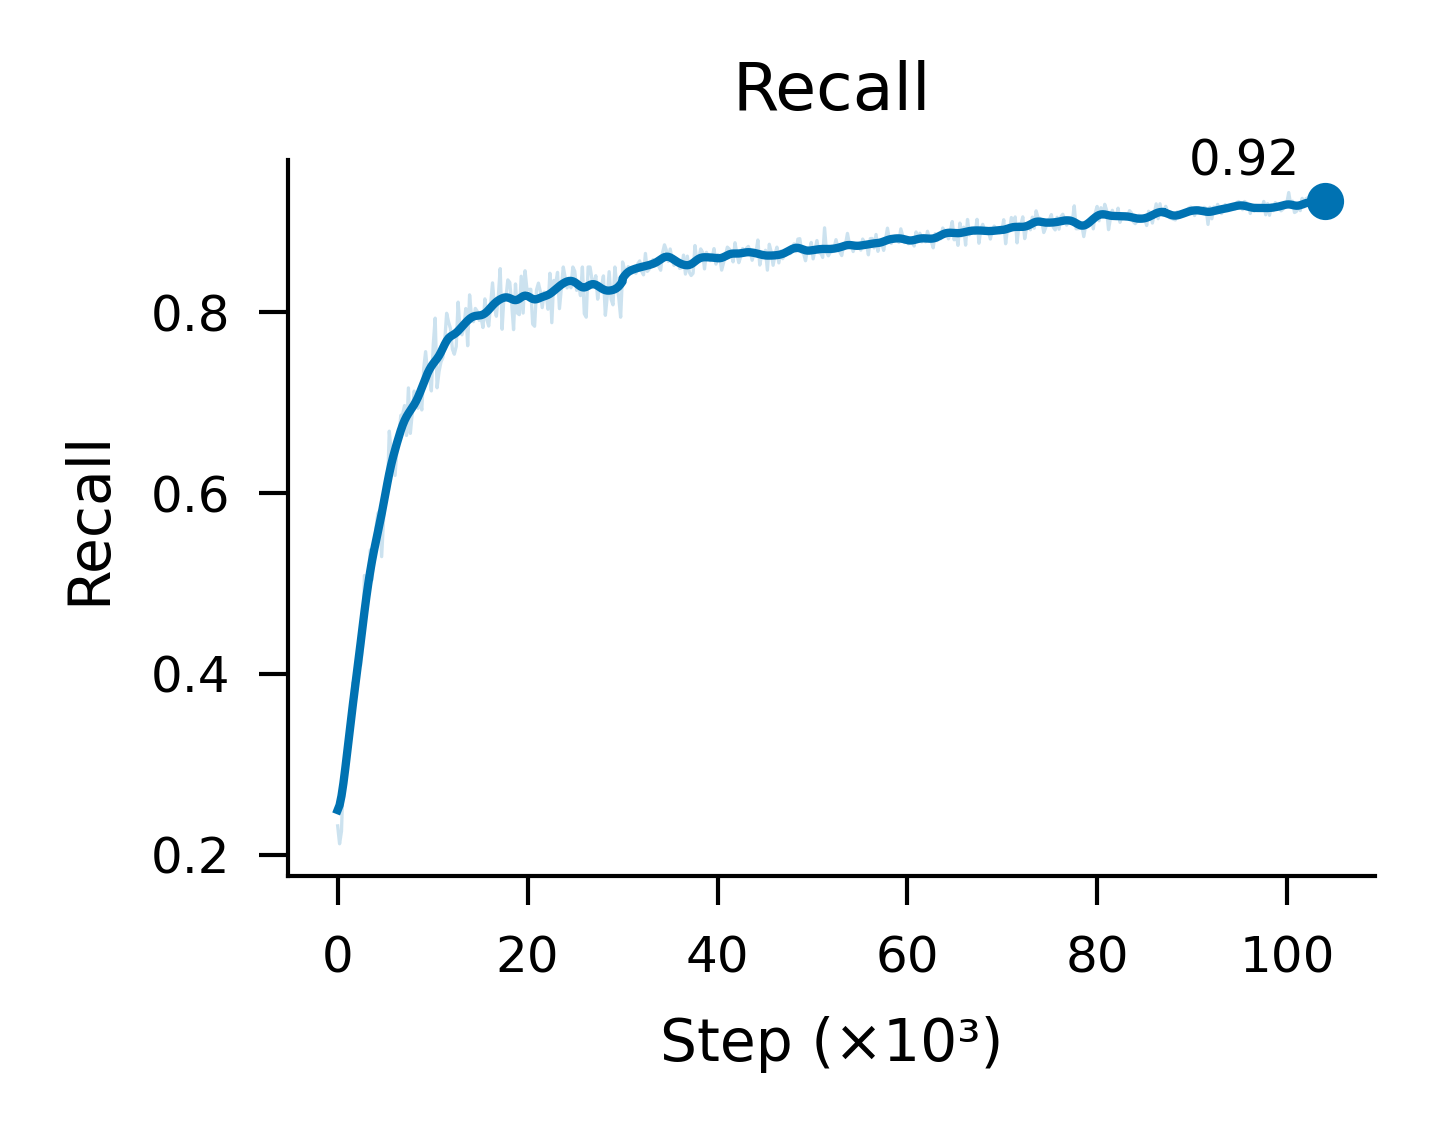

The table this chart was drawn from, first rows:
step	recall_raw	recall_smooth
0.0	0.2318	0.2493
201.3	0.212	0.2547
402.7	0.2261	0.2649
604	0.2916	0.279
805.4	0.2908	0.2957
1007	0.3168	0.3137
1208	0.3343	0.3319
1409	0.3563	0.3498
1611	0.3905	0.367
1812	0.3747	0.3836
2013	0.3886	0.4002
2215	0.4272	0.417
2416	0.4093	0.4342
2617	0.4293	0.4516
2819	0.5088	0.4686
3020	0.5008	0.4848
3221	0.499	0.4997
3423	0.537	0.5131
3624	0.504	0.5253
3826	0.5306	0.5364
4027	0.5609	0.5467
4228	0.5774	0.5566
4430	0.5805	0.5666
4631	0.5297	0.577
4832	0.571	0.5881
5034	0.6093	0.5996
5235	0.6018	0.611
5436	0.6684	0.6218
5638	0.6445	0.6314
5839	0.6452	0.64
6040	0.6194	0.6478
6242	0.6485	0.6552
6443	0.6612	0.6624
6644	0.6857	0.6691
6846	0.6874	0.6752
7047	0.6968	0.6803
7248	0.6637	0.6845
7450	0.7162	0.6881
7651	0.666	0.6912
7852	0.6883	0.6944
8054	0.7128	0.6978
8255	0.7061	0.7016
8456	0.6938	0.7059
8658	0.7021	0.7109
8859	0.6919	0.7164
9060	0.7378	0.722
9262	0.7564	0.7274
9463	0.7331	0.7323
9664	0.7308	0.7366
9866	0.713	0.7402
10067	0.7641	0.7433
10268	0.7934	0.746
10470	0.7164	0.7487
10671	0.7342	0.7519
10872	0.7448	0.7557
11074	0.7499	0.7601
11275	0.7685	0.7645
11477	0.7988	0.7684
11678	0.7892	0.7713
11879	0.782	0.7732
... 460 more rows
